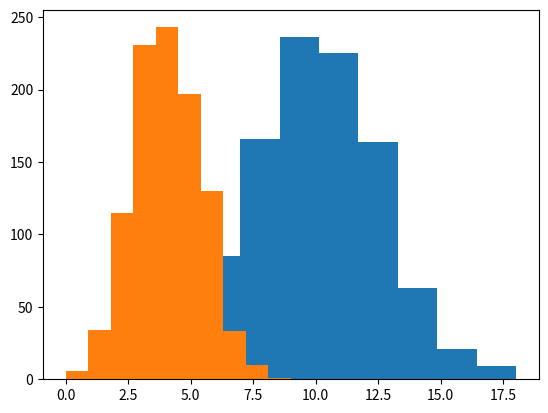

Recreate this plot in Python.
from scipy import stats

mu = 10
sigma = 2.5

# Create a set of random values (1000) that follows N(mu, sigma)
n = stats.norm.rvs(loc=mu, scale=sigma, size=1000)

# Calculate the probability at x
nx = stats.norm.pdf(x=8, loc=mu, scale=sigma)

# Calculate the probability equal or less than x
nxx = stats.norm.cdf(x=10, loc=mu, scale=sigma)

# Calculate the 75th percentile 
npct = stats.norm.ppf(q=0.75, loc=mu, scale=sigma)

# Check the return objects
print(f'Random Sample Values by rvs(): \n{n}\n')
print(f'Probability Density at x = 8: \n{nx}\n')
print(f'Cumulative Prbability Density x < 10: \n{nxx}\n')
print(f'75th Percentile: \n{npct}\n')

import matplotlib.pyplot as plt
plt.hist(n)

# Import binom from scipy.stats
from scipy.stats import binom

# Creating the parameters
n = 10
p = 0.4
k = 5
q = 0.75

# Create a set of random values (1000) that follows binomial distribution
b = stats.binom.rvs(n=n, p=p, size=1000)

# Calculate the probability at x
bx = stats.binom.pmf(k=k, n=n, p=p)

# Calculate the probability equal or less than x
bxx = stats.binom.cdf(k=k, n=n, p=p)

# Calculate the 75th percentile 
bpct = stats.binom.ppf(q=q, n=n, p=p)

# Check the return objects
print(f'Random Sample Value: {b}\n')
print(f'Probability Mass for 5 success out of 10 trials: {bx}\n')
print(f'Cumulative Probability Mass for 5 or less success out of 10 trials: {bxx}\n')
print(f'75th Percentile: {bpct}\n')

import matplotlib.pyplot as plt
plt.hist(b)

